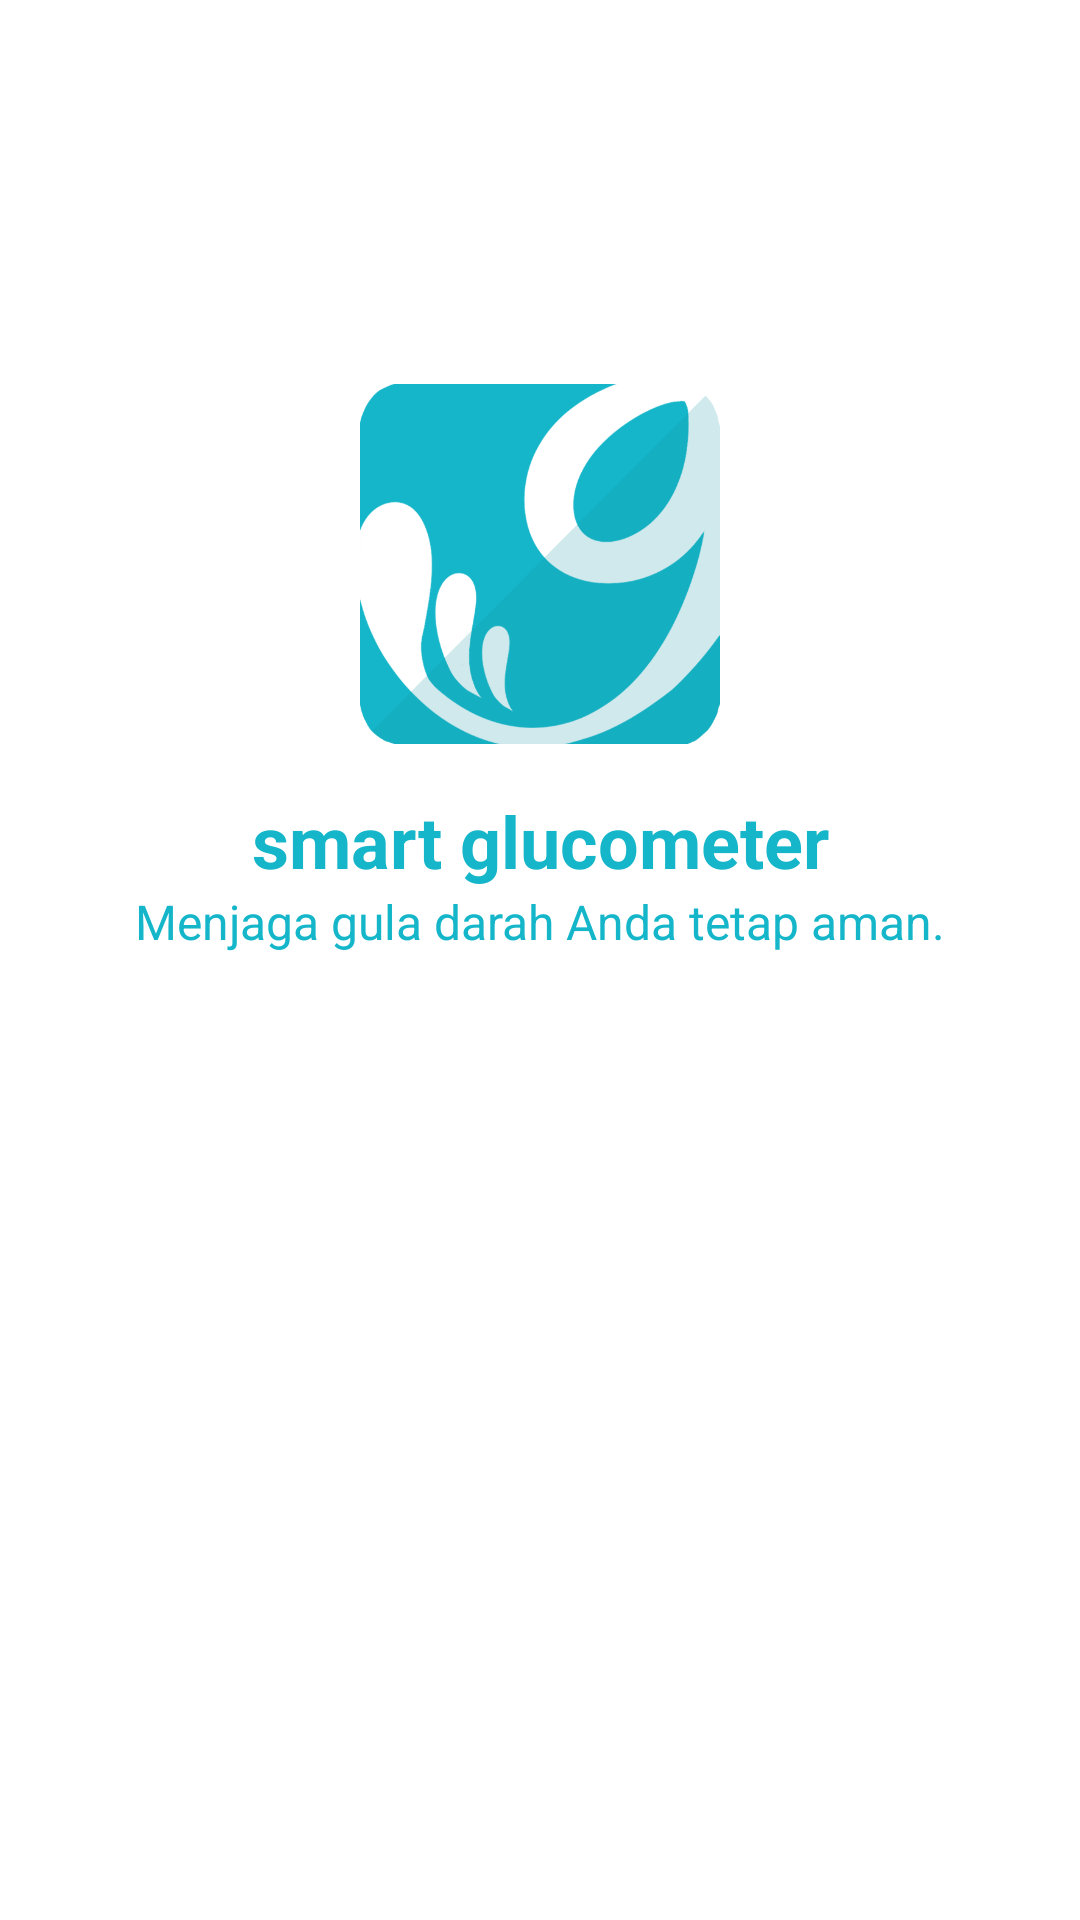

Android layout source for this screen:
<!-- AndroidManifest.xml: application theme AppTheme -->
<!-- res/layout/fragment_splash.xml -->
<LinearLayout xmlns:android="http://schemas.android.com/apk/res/android"
    android:layout_width="match_parent"
    android:layout_height="match_parent"
    android:background="#fff"
    android:orientation="vertical"
    android:padding="@dimen/glutracker_medium_padding">

    <ImageView
        android:layout_width="wrap_content"
        android:layout_height="120dp"
        android:layout_gravity="center"
        android:layout_marginTop="120dp"
        android:contentDescription="@null"
        android:src="@drawable/smartglu" />

    <TextView
        android:layout_width="match_parent"
        android:layout_height="wrap_content"
        android:layout_gravity="center"
        android:gravity="center"
        android:paddingTop="16dp"
        android:text="smart glucometer"
        android:textColor="#15b6c9"
        android:textSize="@dimen/abc_text_size_headline_material"
        android:textStyle="bold" />

    <TextView
        android:layout_width="match_parent"
        android:layout_height="wrap_content"
        android:layout_gravity="center"
        android:gravity="center"
        android:text="Menjaga gula darah Anda tetap aman."
        android:textColor="#15b6c9"
        android:textSize="16sp" />

</LinearLayout>
<!-- resources referenced by this layout -->
<resources>
  <dimen name="glutracker_medium_padding">8dp</dimen>
  <!-- drawable smartglu: png bitmap (drawable, 21316 bytes) -->
  <style name="AppTheme" parent="Theme.AppCompat.Light.NoActionBar">
          
      </style>
</resources>
